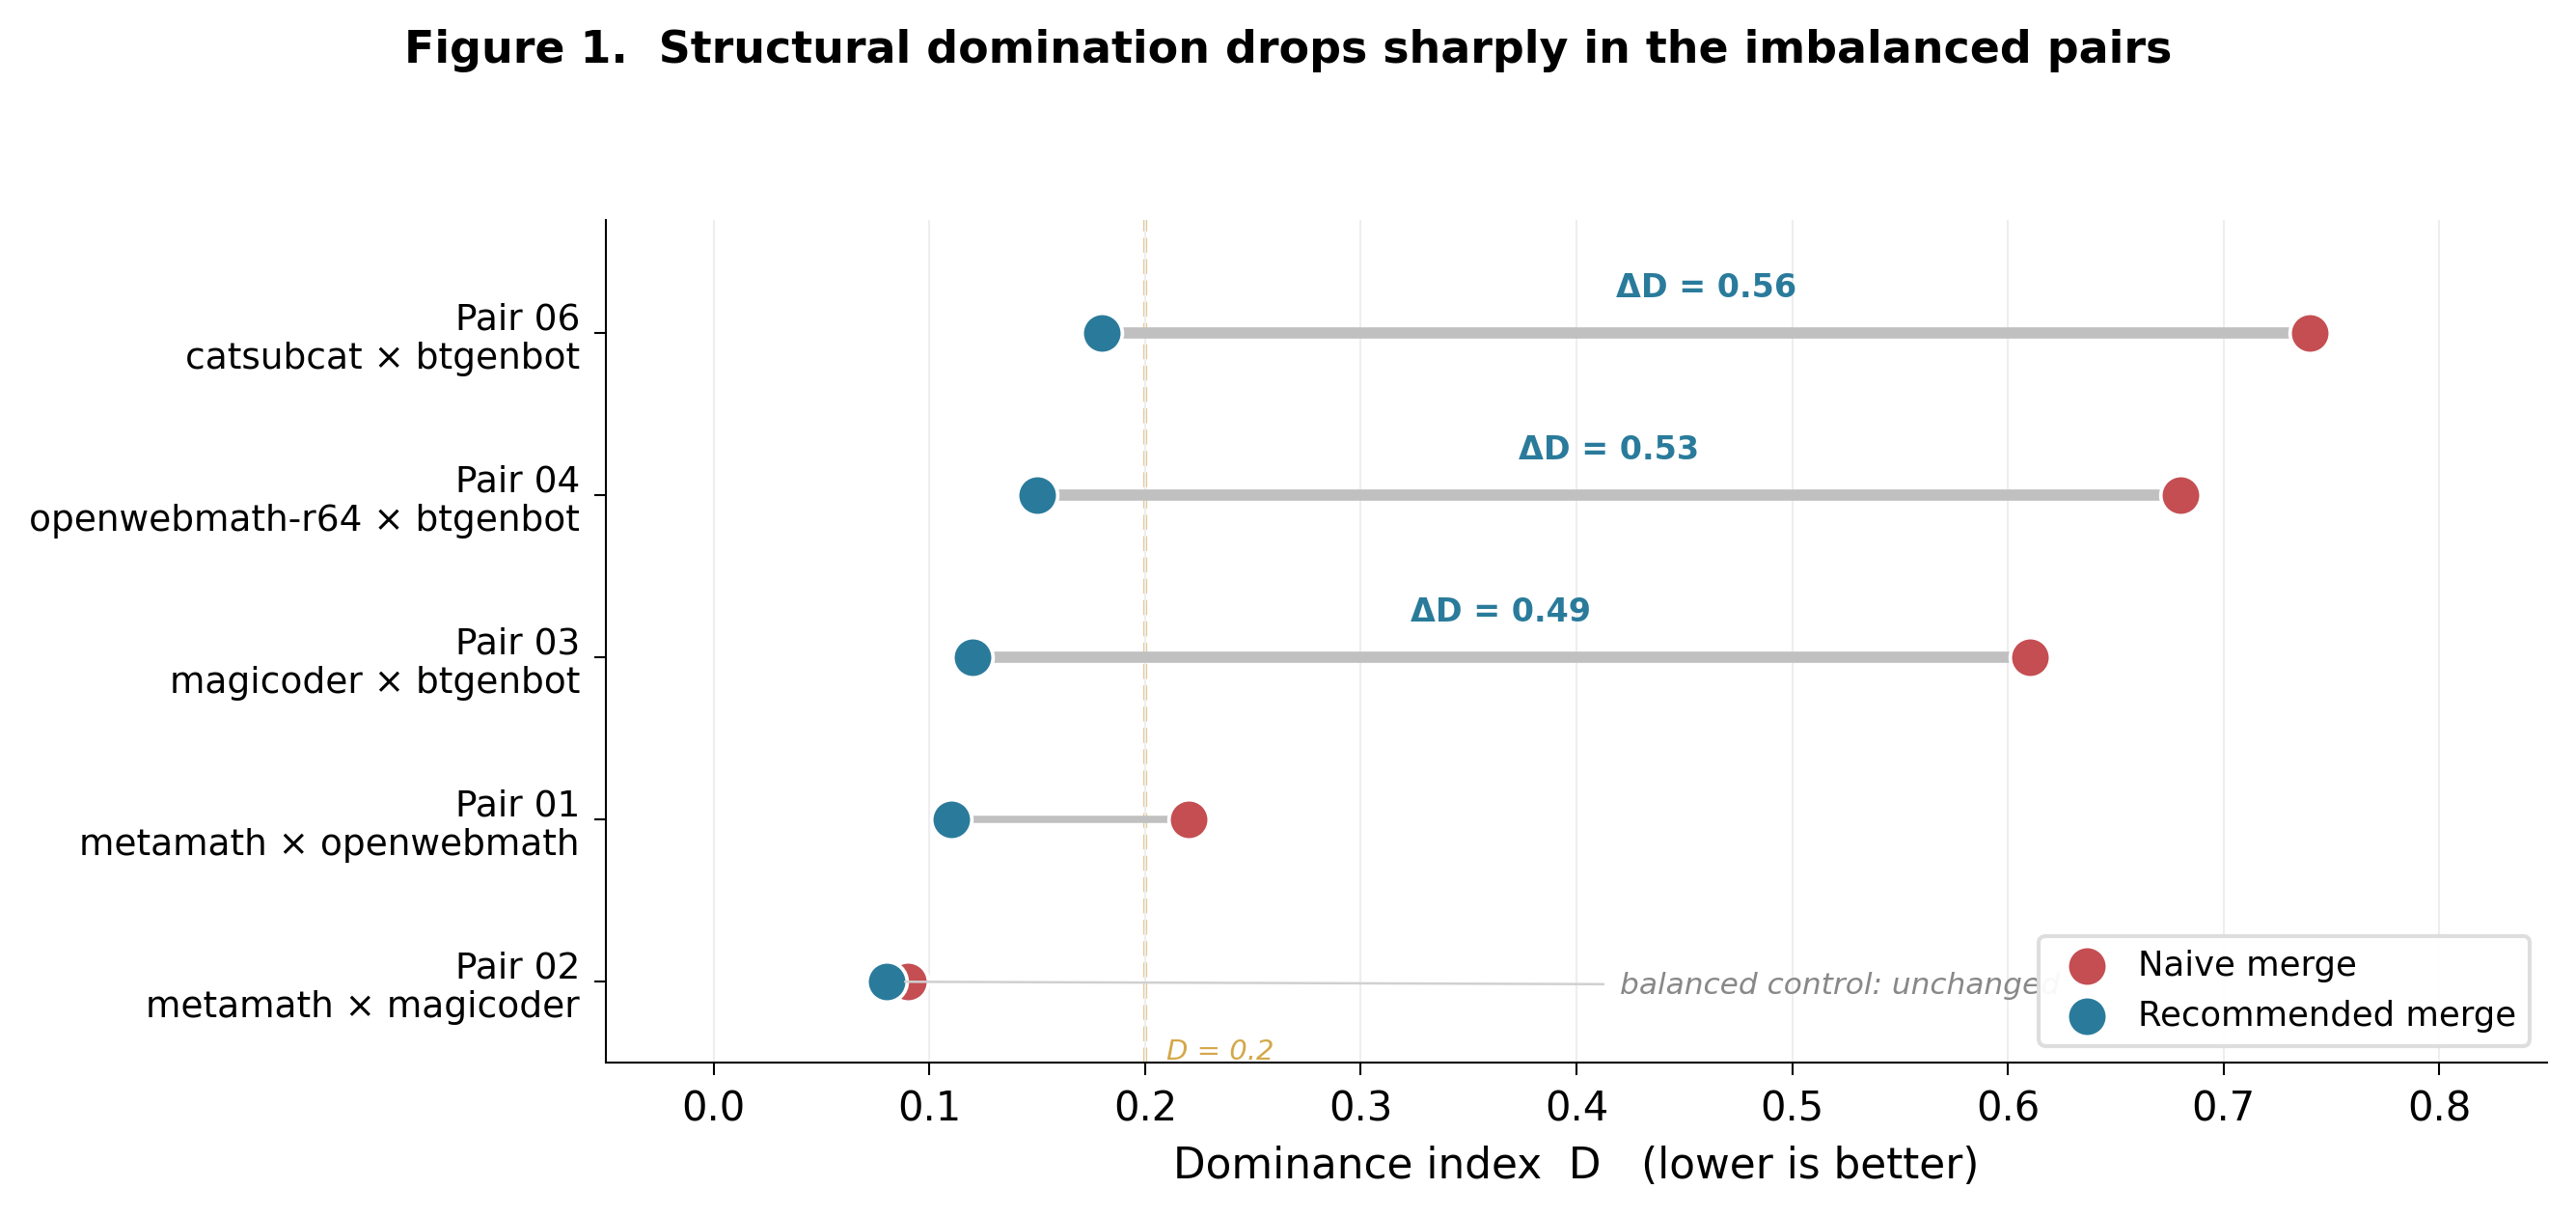

Python code for this plot:
#!/usr/bin/env python3
"""
Figure 1 — Structural domination drops sharply in the imbalanced pairs.

Horizontal dumbbell plot showing dominance index D for naive vs recommended
merge across all adapter pairs in the Study 16 public-adapter test set.

Usage:
    python figures/fig1_dominance_dumbbell.py
    # Produces: figures/fig1_dominance_dumbbell.pdf
    #           figures/fig1_dominance_dumbbell.png
"""

from __future__ import annotations

import matplotlib.pyplot as plt
import numpy as np

# ---------------------------------------------------------------------------
# Data — Study 16 adapter pairs
#   (label, D_naive, D_recommended)
# ---------------------------------------------------------------------------

pairs = [
    ("Pair 06\ncatsubcat \u00d7 btgenbot",       0.74, 0.18),
    ("Pair 04\nopenwebmath-r64 \u00d7 btgenbot",  0.68, 0.15),
    ("Pair 03\nmagicoder \u00d7 btgenbot",         0.61, 0.12),
    ("Pair 01\nmetamath \u00d7 openwebmath",       0.22, 0.11),
    ("Pair 02\nmetamath \u00d7 magicoder",         0.09, 0.08),
]

labels    = [p[0] for p in pairs]
d_naive   = [p[1] for p in pairs]
d_rec     = [p[2] for p in pairs]

y_pos = np.arange(len(pairs))

# ---------------------------------------------------------------------------
# Colors
# ---------------------------------------------------------------------------

COL_NAIVE = "#c44e52"
COL_REC   = "#2a7b9b"
COL_LINE  = "#c0c0c0"
COL_THRESH = "#d4a84a"
COL_ANNOT = "#888888"

# ---------------------------------------------------------------------------
# Plot
# ---------------------------------------------------------------------------

fig, ax = plt.subplots(figsize=(9, 4.2))

# Connecting lines — thicker for the big movers
for i in range(len(pairs)):
    delta = d_naive[i] - d_rec[i]
    lw = 2.8 if delta > 0.3 else 1.8
    ax.plot(
        [d_naive[i], d_rec[i]], [y_pos[i], y_pos[i]],
        color=COL_LINE, linewidth=lw, zorder=1, solid_capstyle="round",
    )

# Naive dots
ax.scatter(
    d_naive, y_pos,
    s=100, color=COL_NAIVE, edgecolors="white", linewidths=0.9,
    zorder=3, label="Naive merge",
)

# Recommended dots
ax.scatter(
    d_rec, y_pos,
    s=100, color=COL_REC, edgecolors="white", linewidths=0.9,
    zorder=3, label="Recommended merge",
)

# ---------------------------------------------------------------------------
# ΔD annotations — staggered vertically to avoid overlap
# ---------------------------------------------------------------------------

for i in range(3):
    delta = d_naive[i] - d_rec[i]
    midx = (d_naive[i] + d_rec[i]) / 2
    ax.text(
        midx, y_pos[i] - 0.28,
        f"\u0394D = {delta:.2f}",
        fontsize=8, fontweight="bold", color=COL_REC,
        ha="center", va="center",
    )

# Pair 02 — balanced control annotation
ax.annotate(
    "balanced control: unchanged",
    xy=((d_naive[4] + d_rec[4]) / 2, y_pos[4]),
    xytext=(0.42, y_pos[4] + 0.02),
    fontsize=7.5, fontstyle="italic", color=COL_ANNOT,
    va="center",
    arrowprops=dict(arrowstyle="-", color="#d0d0d0", lw=0.6),
)

# ---------------------------------------------------------------------------
# Threshold line at D = 0.2
# ---------------------------------------------------------------------------

ax.axvline(x=0.2, color=COL_THRESH, linewidth=1.0, linestyle="--", alpha=0.6, zorder=0)
ax.text(
    0.21, len(pairs) - 0.65, "D = 0.2",
    fontsize=7, color=COL_THRESH, fontstyle="italic", va="top",
)

# ---------------------------------------------------------------------------
# Formatting
# ---------------------------------------------------------------------------

ax.set_yticks(y_pos)
ax.set_yticklabels(labels, fontsize=9, linespacing=1.15)
ax.set_xlabel("Dominance index  D   (lower is better)", fontsize=10.5)
ax.set_xlim(-0.05, 0.85)
ax.set_ylim(len(pairs) - 0.5, -0.7)

ax.spines["top"].set_visible(False)
ax.spines["right"].set_visible(False)
ax.spines["left"].set_linewidth(0.5)
ax.spines["bottom"].set_linewidth(0.5)
ax.tick_params(axis="both", which="both", length=3, width=0.5)

# Light horizontal grid
ax.set_axisbelow(True)
ax.xaxis.grid(True, color="#eee", linewidth=0.5)

# Legend
ax.legend(
    loc="lower right", fontsize=8.5, framealpha=0.95,
    edgecolor="#ddd", handletextpad=0.5,
)

# Title
fig.suptitle(
    "Figure 1.  Structural domination drops sharply in the imbalanced pairs",
    fontsize=11, fontweight="bold", y=0.99,
)

plt.tight_layout(rect=[0, 0, 1, 0.94])

# ---------------------------------------------------------------------------
# Save
# ---------------------------------------------------------------------------

for ext in ("pdf", "png"):
    path = f"figures/fig1_dominance_dumbbell.{ext}"
    fig.savefig(path, dpi=300, bbox_inches="tight")
    print(f"Saved: {path}")

plt.close(fig)
